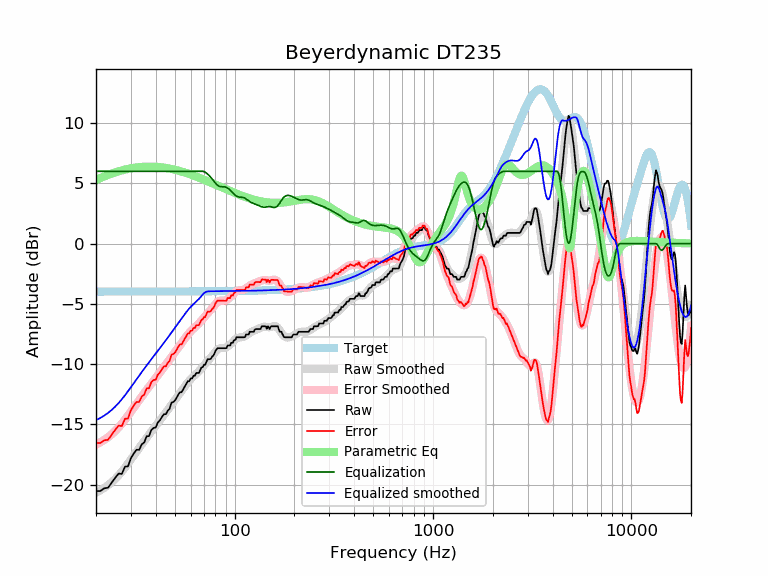

The file beside this chart, header and first rows:
frequency, raw, error, smoothed, error_smoothed, equalization, parametric_eq, equalized_raw, equalized_smoothed, target
20, -20.54, -16.55, -20.65, -16.67, 6.00, 5.29, -14.54, -14.65, -3.98
21, -20.54, -16.55, -20.47, -16.49, 6.00, 5.44, -14.54, -14.47, -3.98
22, -20.31, -16.33, -20.27, -16.29, 6.00, 5.58, -14.31, -14.27, -3.98
23, -20.26, -16.28, -20.05, -16.07, 6.00, 5.70, -14.26, -14.05, -3.98
24, -19.84, -15.86, -19.80, -15.82, 6.00, 5.82, -13.84, -13.80, -3.98
25, -19.43, -15.45, -19.53, -15.55, 6.00, 5.91, -13.43, -13.53, -3.98
26, -19.08, -15.11, -19.23, -15.25, 6.00, 6.00, -13.08, -13.23, -3.98
27, -19.11, -15.14, -18.91, -14.94, 6.00, 6.08, -13.11, -12.91, -3.98
28, -18.51, -14.53, -18.58, -14.61, 6.00, 6.14, -12.51, -12.58, -3.98
29, -18.48, -14.51, -18.25, -14.27, 6.00, 6.20, -12.48, -12.25, -3.97
30, -17.80, -13.83, -17.91, -13.94, 6.00, 6.25, -11.80, -11.91, -3.97
31, -17.42, -13.44, -17.59, -13.61, 6.00, 6.29, -11.42, -11.59, -3.97
32, -17.11, -13.14, -17.27, -13.29, 6.00, 6.32, -11.11, -11.27, -3.97
33, -17.12, -13.15, -16.96, -12.99, 6.00, 6.35, -11.12, -10.96, -3.97
34, -16.66, -12.69, -16.67, -12.70, 6.00, 6.37, -10.66, -10.67, -3.97
35, -16.50, -12.53, -16.38, -12.41, 6.00, 6.38, -10.50, -10.38, -3.97
36, -15.99, -12.02, -16.11, -12.14, 6.00, 6.39, -9.99, -10.11, -3.97
37, -15.98, -12.01, -15.85, -11.88, 6.00, 6.39, -9.98, -9.85, -3.97
38, -15.47, -11.50, -15.60, -11.63, 6.00, 6.39, -9.47, -9.60, -3.97
39, -15.29, -11.32, -15.35, -11.38, 6.00, 6.39, -9.29, -9.35, -3.97
40, -15.26, -11.29, -15.12, -11.15, 6.00, 6.38, -9.26, -9.12, -3.97
41, -14.84, -10.87, -14.89, -10.92, 6.00, 6.36, -8.84, -8.89, -3.97
42, -14.66, -10.69, -14.66, -10.69, 6.00, 6.35, -8.66, -8.66, -3.97
43, -14.38, -10.41, -14.45, -10.48, 6.00, 6.33, -8.38, -8.45, -3.97
44, -14.15, -10.18, -14.23, -10.26, 6.00, 6.31, -8.15, -8.23, -3.97
45, -14.15, -10.18, -14.02, -10.05, 6.00, 6.28, -8.15, -8.02, -3.97
46, -13.86, -9.89, -13.80, -9.83, 6.00, 6.25, -7.86, -7.80, -3.97
47, -13.70, -9.73, -13.59, -9.62, 6.00, 6.23, -7.70, -7.59, -3.97
48, -13.20, -9.23, -13.38, -9.41, 6.00, 6.19, -7.20, -7.38, -3.97
49, -13.15, -9.18, -13.17, -9.20, 6.00, 6.16, -7.15, -7.17, -3.97
50, -13.01, -9.04, -12.97, -9.00, 6.00, 6.13, -7.01, -6.97, -3.97
51, -12.79, -8.82, -12.77, -8.80, 6.00, 6.09, -6.79, -6.77, -3.97
52, -12.52, -8.55, -12.58, -8.61, 6.00, 6.06, -6.52, -6.58, -3.97
53, -12.33, -8.36, -12.39, -8.42, 6.00, 6.02, -6.33, -6.39, -3.97
54, -12.33, -8.36, -12.21, -8.24, 6.00, 5.98, -6.33, -6.21, -3.97
55, -12.10, -8.13, -12.03, -8.06, 6.00, 5.94, -6.10, -6.03, -3.97
56, -11.87, -7.91, -11.86, -7.89, 6.00, 5.90, -5.87, -5.86, -3.97
57, -11.65, -7.68, -11.69, -7.72, 6.00, 5.86, -5.65, -5.69, -3.97
58, -11.42, -7.45, -11.53, -7.56, 6.00, 5.82, -5.42, -5.53, -3.97
59, -11.42, -7.45, -11.39, -7.42, 6.00, 5.78, -5.42, -5.39, -3.97
60, -11.20, -7.23, -11.25, -7.29, 6.00, 5.73, -5.20, -5.25, -3.97
61, -11.19, -7.22, -11.13, -7.17, 6.00, 5.69, -5.19, -5.13, -3.97
62, -10.96, -7.00, -11.02, -7.06, 6.00, 5.65, -4.96, -5.02, -3.97
63, -10.96, -7.00, -10.92, -6.95, 6.00, 5.61, -4.96, -4.92, -3.97
64, -10.73, -6.77, -10.81, -6.85, 6.00, 5.56, -4.73, -4.81, -3.96
65, -10.73, -6.77, -10.71, -6.74, 6.00, 5.52, -4.73, -4.71, -3.96
66, -10.73, -6.77, -10.60, -6.63, 6.00, 5.48, -4.73, -4.60, -3.96
67, -10.51, -6.55, -10.48, -6.51, 6.00, 5.43, -4.51, -4.48, -3.96
68, -10.28, -6.32, -10.35, -6.39, 6.00, 5.39, -4.28, -4.35, -3.96
69, -10.25, -6.29, -10.22, -6.26, 6.00, 5.35, -4.25, -4.22, -3.96
70, -10.05, -6.09, -10.10, -6.14, 5.98, 5.31, -4.07, -4.12, -3.96
71, -10.05, -6.09, -9.97, -6.02, 5.93, 5.26, -4.12, -4.04, -3.96
72, -9.82, -5.86, -9.86, -5.90, 5.86, 5.22, -3.95, -4.00, -3.96
73, -9.60, -5.64, -9.75, -5.79, 5.78, 5.18, -3.82, -3.97, -3.96
74, -9.60, -5.64, -9.64, -5.69, 5.68, 5.14, -3.91, -3.96, -3.96
75, -9.60, -5.64, -9.54, -5.59, 5.59, 5.10, -4.01, -3.95, -3.95
76, -9.53, -5.58, -9.43, -5.48, 5.48, 5.06, -4.05, -3.95, -3.95
77, -9.37, -5.41, -9.32, -5.37, 5.37, 5.01, -4.00, -3.95, -3.95
78, -9.30, -5.35, -9.20, -5.25, 5.25, 4.97, -4.05, -3.95, -3.95
79, -9.14, -5.19, -9.08, -5.13, 5.13, 4.93, -4.01, -3.95, -3.95
... 553 more rows
